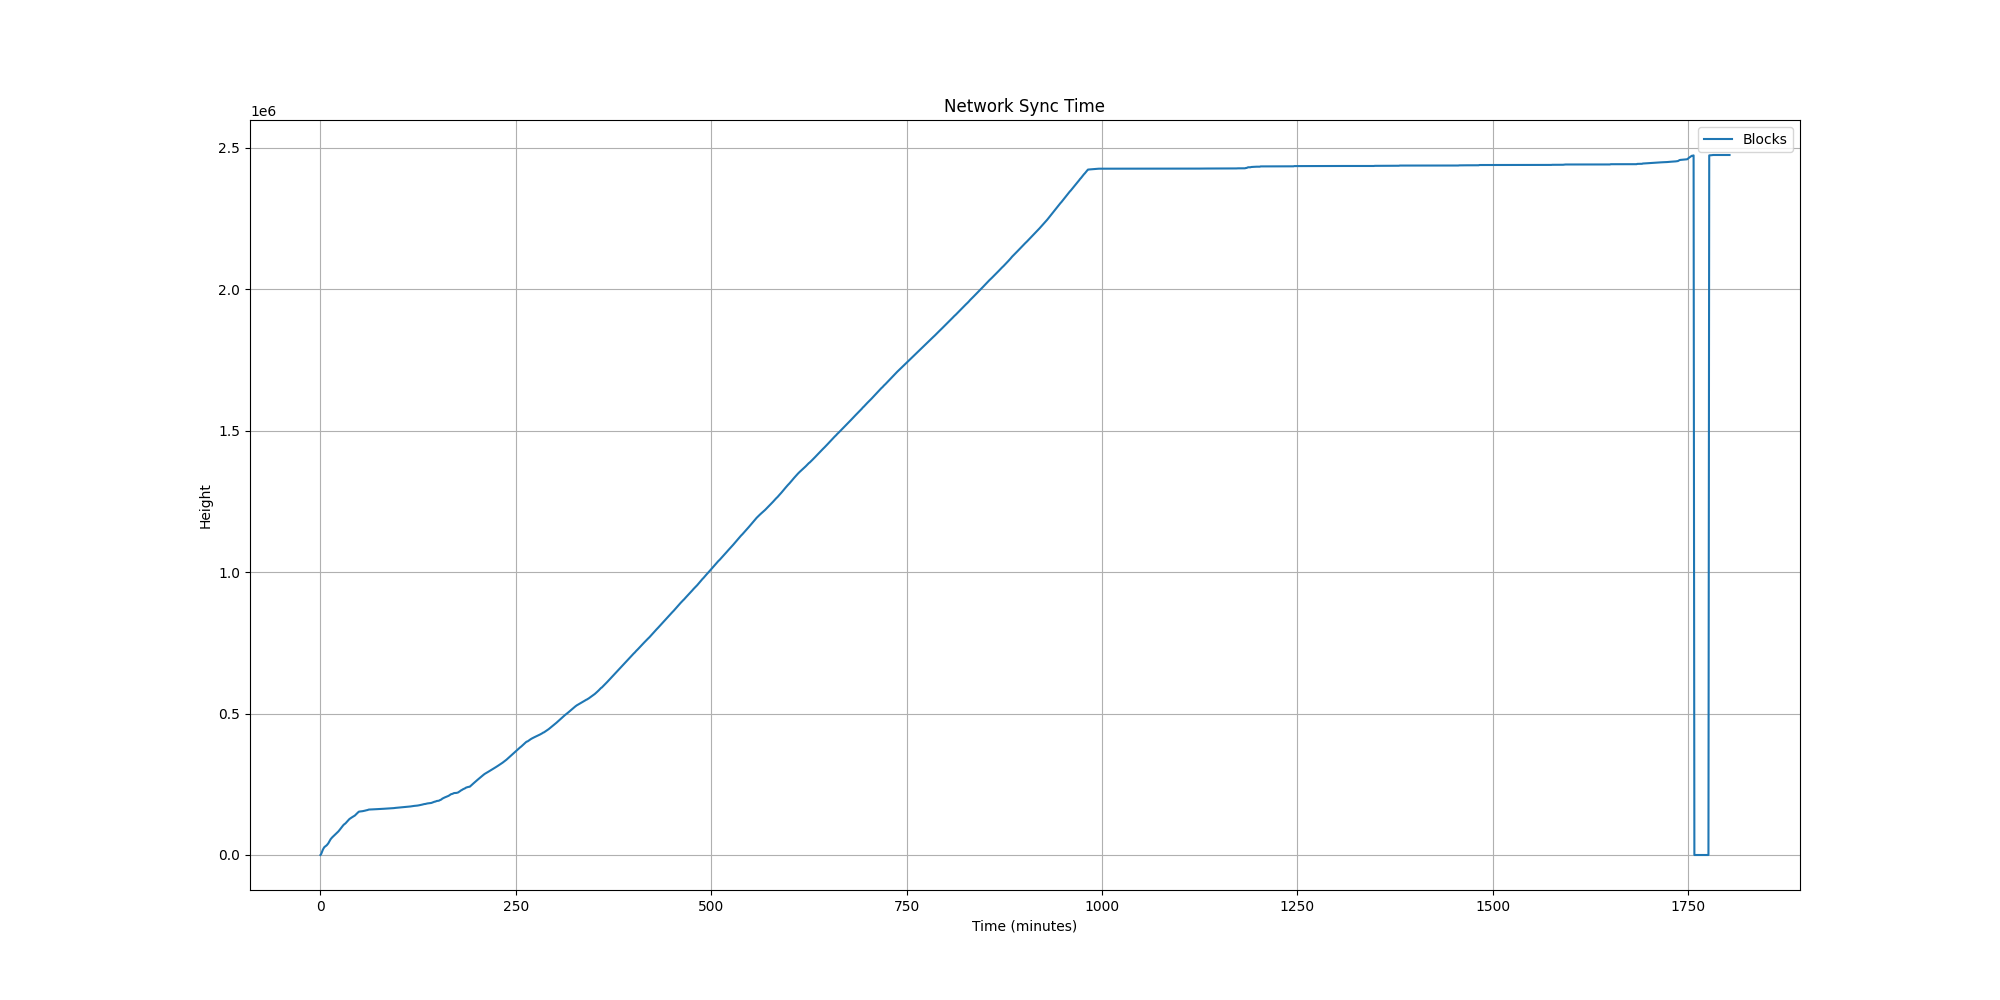

Values plotted in this chart, from the file beside it:
Minutes, Blocks, Memory(GB), CPU(%), LoadAvg(1min), BlockchainSize(GB), BlocksAdded, Peers, Rescan(Height), BootstrapDownload(%), BuildingWitnessCache
0, , 0.684, 4.2, 0.17, 0.139, , , , , 
1, 4029, 0.954, 4.4, 0.56, 0.158, 4029, 3, , , 
2, 11304, 1.002, 4.8, 0.78, 0.177, 7275, 4, , , 
3, 18252, 1.062, 4.8, 0.85, 0.196, 6948, 7, , , 
4, 23487, 1.103, 5.1, 0.87, 0.214, 5235, 8, , , 
5, 27862, 1.137, 2.6, 0.84, 0.232, 4375, 13, , , 
6, 29893, 1.146, 0.9, 0.71, 0.232, 2031, 13, , , 
7, 31478, 1.158, 2.1, 0.42, 0.250, 1585, 13, , , 
8, 34370, 1.183, 3.3, 0.26, 0.251, 2892, 12, , , 
9, 37817, 1.213, 2.8, 0.48, 0.268, 3447, 12, , , 
10, 41102, 1.248, 4.1, 0.65, 0.286, 3285, 13, , , 
11, 46107, 1.310, 3.8, 0.87, 0.304, 5005, 14, , , 
12, 51131, 1.389, 3.8, 1.06, 0.323, 5024, 15, , , 
13, 55776, 1.456, 3.7, 1.12, 0.356, 4645, 15, , , 
14, 59295, 1.508, 3.2, 0.84, 0.374, 3519, 16, , , 
15, 62220, 1.564, 3.6, 0.84, 0.391, 2925, 16, , , 
16, 65039, 2.101, 3.5, 1.12, 0.916, 2819, 19, , , 
17, 67976, 2.103, 4.0, 0.90, 0.933, 2937, 21, , , 
18, 70204, 2.109, 2.5, 0.75, 0.935, 2228, 21, , , 
19, 72763, 2.102, 3.0, 0.96, 0.952, 2559, 19, , , 
20, 75489, 2.111, 3.5, 0.89, 0.969, 2726, 20, , , 
21, 78060, 2.109, 2.7, 1.00, 0.971, 2571, 21, , , 
22, 80969, 2.107, 3.0, 1.08, 1.004, 2909, 21, , , 
23, 83467, 2.111, 2.9, 0.97, 1.005, 2498, 21, , , 
24, 86668, 2.108, 3.7, 1.23, 1.023, 3201, 21, , , 
25, 90348, 2.110, 3.5, 1.29, 1.057, 3680, 22, , , 
26, 93961, 2.111, 3.8, 1.21, 1.074, 3613, 23, , , 
27, 97790, 2.114, 4.2, 1.18, 1.093, 3829, 23, , , 
28, 101110, 2.121, 4.5, 1.26, 1.110, 3320, 24, , , 
29, 104508, 2.122, 4.5, 1.38, 1.128, 3398, 24, , , 
30, 107532, 2.129, 4.8, 1.28, 1.146, 3024, 25, , , 
31, 109518, 2.869, 5.2, 1.94, 2.333, 1986, 25, , , 
32, 111748, 2.877, 5.2, 2.26, 1.927, 2230, 25, , , 
33, 114886, 2.876, 4.5, 1.65, 1.930, 3138, 25, , , 
34, 118008, 2.872, 4.8, 1.45, 1.947, 3122, 24, , , 
35, 121593, 2.876, 4.0, 1.28, 1.966, 3585, 25, , , 
36, 124597, 2.877, 4.6, 1.35, 1.983, 3004, 26, , , 
37, 126946, 2.912, 3.1, 1.13, 2.000, 2349, 25, , , 
38, 129105, 2.902, 3.7, 1.26, 2.017, 2159, 25, , , 
39, 130799, 2.904, 4.4, 1.32, 2.018, 1694, 27, , , 
40, 132715, 2.915, 5.3, 1.12, 2.035, 1916, 27, , , 
41, 134416, 2.905, 4.8, 1.10, 2.036, 1701, 27, , , 
42, 136041, 2.903, 4.7, 1.13, 2.053, 1625, 28, , , 
43, 137605, 2.908, 3.5, 1.32, 2.053, 1564, 29, , , 
44, 139384, 2.917, 4.3, 1.14, 2.071, 1779, 31, , , 
45, 142415, 2.920, 4.0, 1.05, 2.088, 3031, 32, , , 
46, 144893, 2.915, 5.0, 1.33, 2.598, 2478, 33, , , 
47, 147676, 2.920, 3.3, 1.29, 2.600, 2783, 33, , , 
48, 150329, 2.900, 5.2, 1.14, 2.616, 2653, 32, , , 
49, 152897, 2.964, 3.3, 1.10, 2.634, 2568, 32, , , 
50, 153574, 2.972, 4.3, 1.21, 2.634, 677, 32, , , 
51, 153843, 2.989, 4.2, 1.18, 2.635, 269, 32, , , 
52, 154201, 2.987, 4.5, 1.06, 2.650, 358, 32, , , 
53, 154561, 2.948, 4.4, 1.02, 2.651, 360, 34, , , 
54, 154965, 2.987, 4.4, 1.05, 2.651, 404, 34, , , 
55, 155491, 2.981, 4.5, 1.07, 2.651, 526, 34, , , 
56, 156106, 2.970, 4.8, 1.10, 2.668, 615, 34, , , 
57, 156765, 2.921, 4.0, 1.08, 2.668, 659, 36, , , 
58, 157588, 2.984, 4.2, 1.08, 2.669, 823, 36, , , 
59, 158210, 2.978, 4.6, 1.15, 2.685, 622, 36, , , 
... 1,732 more rows
